8-way image classification set "cardiac" from GitHub (praveenhongal08/datasetscardiac); label vocabulary: angiography abnormal, angiography normal, CT scan abnormal, CT scan normal, ECG abnormal, ECG normal, MRI abnormal, MRI normal.

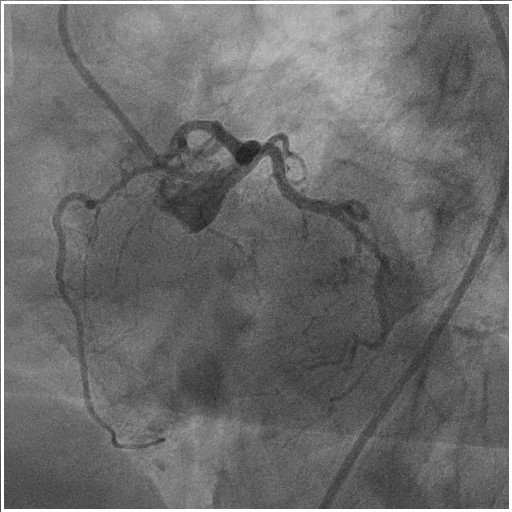
Label: angiography normal

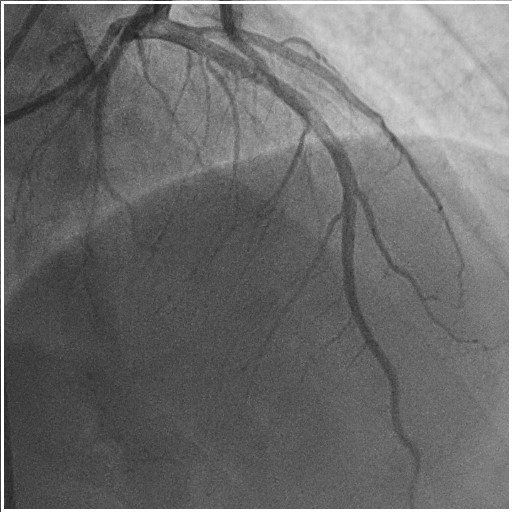
Label: angiography abnormal

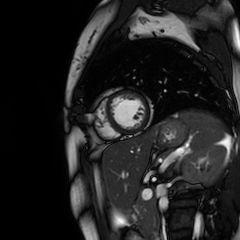
Label: MRI normal

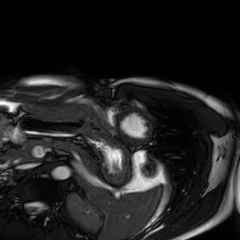
Label: MRI abnormal

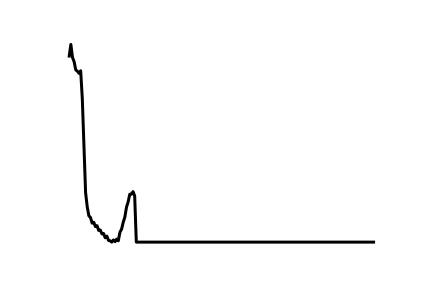
Label: ECG abnormal

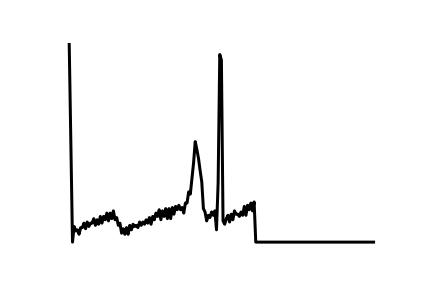
Label: ECG normal
